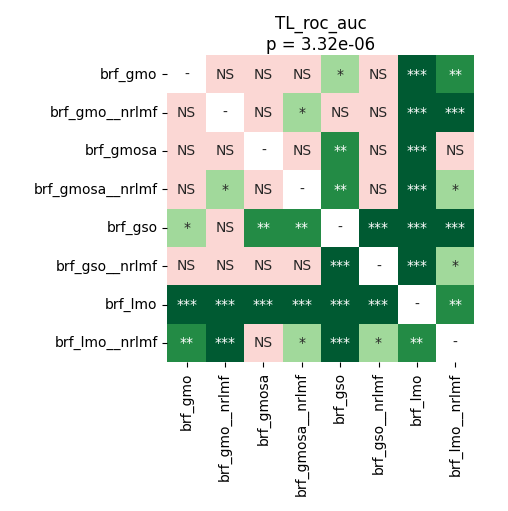

Source data for this figure (header and first rows):
	brf_gmo	brf_gmo__nrlmf	brf_gmosa	brf_gmosa__nrlmf	brf_gso	brf_gso__nrlmf	brf_lmo	brf_lmo__nrlmf
brf_gmo	1.0	0.0601	0.708	0.1831	0.01608	0.72	9.494357638888888e-05	0.003916
brf_gmo__nrlmf	0.0601	1.0	0.1936	0.01031	0.1394	0.09638	9.494357638888888e-05	9.494357638888888e-05
brf_gmosa	0.708	0.1936	1.0	0.9799	0.005784	0.5054	9.494357638888888e-05	0.1308
brf_gmosa__nrlmf	0.1831	0.01031	0.9799	1.0	0.001196	0.8513	9.494357638888888e-05	0.02156
brf_gso	0.01608	0.1394	0.005784	0.001196	1.0	9.494357638888888e-05	9.494357638888888e-05	9.494357638888888e-05
brf_gso__nrlmf	0.72	0.09638	0.5054	0.8513	9.494357638888888e-05	1.0	9.494357638888888e-05	0.01174
brf_lmo	9.494357638888888e-05	9.494357638888888e-05	9.494357638888888e-05	9.494357638888888e-05	9.494357638888888e-05	9.494357638888888e-05	1.0	0.002563
brf_lmo__nrlmf	0.003916	9.494357638888888e-05	0.1308	0.02156	9.494357638888888e-05	0.01174	0.002563	1.0
